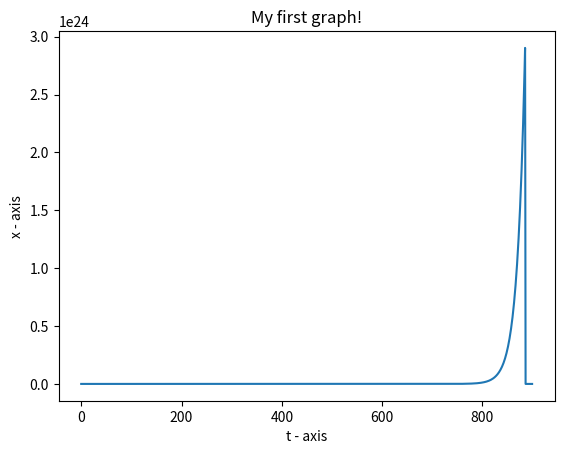

Here is the Python script that generated this plot:
import matplotlib.pyplot as plt 

prod = 1
oro = 0
x = []
t = []

for i in range(900):
    t.append(i)
    oro += prod
    if i <= 900 - 15:
        prod += (oro / 15)
        x.append(oro / 15)
        oro = oro % 15
    else:
        x.append(0)



# plotting the points  
plt.plot(t, x) 
  
# naming the x axis 
plt.xlabel('t - axis') 
# naming the y axis 
plt.ylabel('x - axis') 
  
# giving a title to my graph 
plt.title('My first graph!') 
  
# function to show the plot 
plt.show() 

print(oro)
